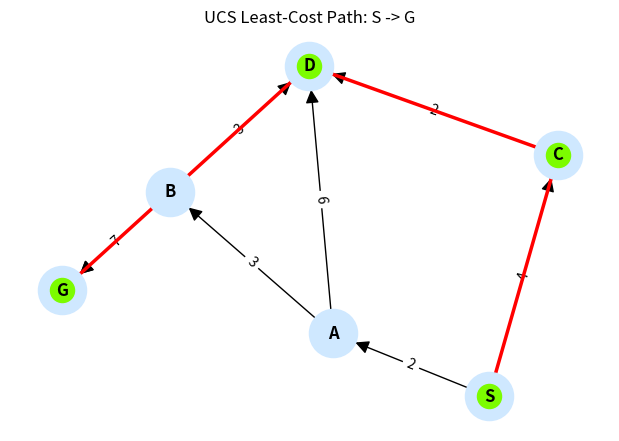

Source code (Python):
"""
Assessment 1 - Annexure A: Analytical Problem Solving
======================================================
Solves:
  1. Water Jug Problem (BFS over state space)
  2. Mars Rover agent description (printed analysis)
  3. 8-Queens Problem (backtracking search)
  4. OLA Cab utility-based agent (simulation)
  5. Uniform Cost Search on a delivery network graph
"""

import heapq
import matplotlib
matplotlib.use("Agg")
import matplotlib.pyplot as plt
import networkx as nx
from collections import deque


# ---------------------------------------------------------------
# Q1: WATER JUG PROBLEM (BFS)
# ---------------------------------------------------------------
def water_jug_bfs(cap_a=4, cap_b=3, goal=2):
    start = (0, 0)
    frontier = deque([start])
    visited = {start}
    parent = {start: None}

    def neighbors(state):
        a, b = state
        yield (cap_a, b), "Fill 4-gal jug"
        yield (a, cap_b), "Fill 3-gal jug"
        yield (0, b), "Empty 4-gal jug"
        yield (a, 0), "Empty 3-gal jug"
        pour = min(a, cap_b - b)
        yield (a - pour, b + pour), "Pour 4-gal -> 3-gal"
        pour = min(b, cap_a - a)
        yield (a + pour, b - pour), "Pour 3-gal -> 4-gal"

    while frontier:
        state = frontier.popleft()
        if state[0] == goal:
            path = []
            while state is not None:
                path.append(state)
                state = parent[state][0] if parent[state] else None
            return list(reversed(path))
        for nxt, action in neighbors(state):
            if nxt not in visited:
                visited.add(nxt)
                parent[nxt] = (state, action)
                frontier.append(nxt)
    return None


# ---------------------------------------------------------------
# Q3: 8-QUEENS PROBLEM (Backtracking)
# ---------------------------------------------------------------
def solve_8_queens():
    n = 8
    cols = set()
    diag1 = set()
    diag2 = set()
    board = [-1] * n

    def backtrack(row):
        if row == n:
            return True
        for col in range(n):
            if col in cols or (row - col) in diag1 or (row + col) in diag2:
                continue
            board[row] = col
            cols.add(col); diag1.add(row - col); diag2.add(row + col)
            if backtrack(row + 1):
                return True
            cols.remove(col); diag1.remove(row - col); diag2.remove(row + col)
        return False

    backtrack(0)
    return board


def print_board(board):
    n = len(board)
    lines = []
    for r in range(n):
        row = ["Q" if board[r] == c else "." for c in range(n)]
        lines.append(" ".join(row))
    return "\n".join(lines)


# ---------------------------------------------------------------
# Q4: OLA CAB UTILITY-BASED AGENT (simulation)
# ---------------------------------------------------------------
def ola_cab_agent(available_cabs, weights=None):
    """
    available_cabs: list of dicts with keys fare, eta, comfort (1-5), seats
    Lower fare/eta = better. Higher comfort/seats = better.
    """
    if weights is None:
        weights = {"fare": -0.4, "eta": -0.2, "comfort": 0.3, "seats": 0.1}

    def utility(cab):
        return (weights["fare"] * cab["fare"] +
                weights["eta"] * cab["eta"] +
                weights["comfort"] * cab["comfort"] +
                weights["seats"] * cab["seats"])

    best = max(available_cabs, key=utility)
    ranked = sorted(available_cabs, key=utility, reverse=True)
    return best, ranked


# ---------------------------------------------------------------
# Q5: UNIFORM COST SEARCH on delivery network
# (Placeholder graph -- replace edges/weights with the actual
#  figure from your assignment if it differs)
# ---------------------------------------------------------------
GRAPH = {
    "S": {"A": 2, "C": 4},
    "A": {"B": 3, "D": 6},
    "B": {"D": 3, "G": 7},
    "C": {"D": 2},
    "D": {"G": 2},
    "G": {},
}


def uniform_cost_search(graph, start, goal):
    frontier = [(0, start, [start])]
    visited = {}
    explored_order = []

    while frontier:
        cost, node, path = heapq.heappop(frontier)
        if node in visited and visited[node] <= cost:
            continue
        visited[node] = cost
        explored_order.append((node, cost))

        if node == goal:
            return cost, path, explored_order

        for neighbor, edge_cost in graph.get(node, {}).items():
            new_cost = cost + edge_cost
            if neighbor not in visited or new_cost < visited.get(neighbor, float("inf")):
                heapq.heappush(frontier, (new_cost, neighbor, path + [neighbor]))

    return None, None, explored_order


def draw_graph(graph, path, filename):
    G = nx.DiGraph()
    for u, edges in graph.items():
        for v, w in edges.items():
            G.add_edge(u, v, weight=w)

    pos = nx.spring_layout(G, seed=42)
    plt.figure(figsize=(6, 4))
    nx.draw(G, pos, with_labels=True, node_color="#cfe8ff", node_size=1200,
            font_weight="bold", arrowsize=20)
    edge_labels = nx.get_edge_attributes(G, "weight")
    nx.draw_networkx_edge_labels(G, pos, edge_labels=edge_labels)

    if path:
        path_edges = list(zip(path, path[1:]))
        nx.draw_networkx_nodes(G, pos, nodelist=path, node_color="#7CFC00")
        nx.draw_networkx_edges(G, pos, edgelist=path_edges, edge_color="red", width=2.5)

    plt.title("UCS Least-Cost Path: S -> G")
    plt.tight_layout()
    plt.savefig(filename, dpi=150)
    plt.close()


# ---------------------------------------------------------------
# MAIN
# ---------------------------------------------------------------
if __name__ == "__main__":
    print("=" * 60)
    print("Q1: WATER JUG PROBLEM")
    print("=" * 60)
    path = water_jug_bfs()
    for i, state in enumerate(path):
        print(f"Step {i}: (4-gal={state[0]}, 3-gal={state[1]})")

    print("\n" + "=" * 60)
    print("Q3: 8-QUEENS SOLUTION")
    print("=" * 60)
    board = solve_8_queens()
    print(print_board(board))
    print("Column positions per row:", board)

    print("\n" + "=" * 60)
    print("Q4: OLA CAB AGENT DECISION")
    print("=" * 60)
    cabs = [
        {"name": "Micro", "fare": 80, "eta": 5, "comfort": 2, "seats": 4},
        {"name": "Mini", "fare": 100, "eta": 4, "comfort": 3, "seats": 4},
        {"name": "Sedan", "fare": 150, "eta": 6, "comfort": 4, "seats": 4},
        {"name": "Prime", "fare": 220, "eta": 3, "comfort": 5, "seats": 4},
        {"name": "Shared", "fare": 50, "eta": 10, "comfort": 1, "seats": 1},
    ]
    best, ranked = ola_cab_agent(cabs)
    for cab in ranked:
        print(f"{cab['name']:8s} fare={cab['fare']:4d} eta={cab['eta']:2d} "
              f"comfort={cab['comfort']}")
    print(f"\nAgent selects: {best['name']}")

    print("\n" + "=" * 60)
    print("Q5: UNIFORM COST SEARCH (S -> G)")
    print("=" * 60)
    cost, path, order = uniform_cost_search(GRAPH, "S", "G")
    print("Expansion order (node, cumulative cost):")
    for node, c in order:
        print(f"  {node}: {c}")
    print(f"\nLeast-cost path: {' -> '.join(path)}")
    print(f"Total cost: {cost}")

    draw_graph(GRAPH, path, "Output.png")
    print("\nGraph with least-cost path saved to Output.png")
